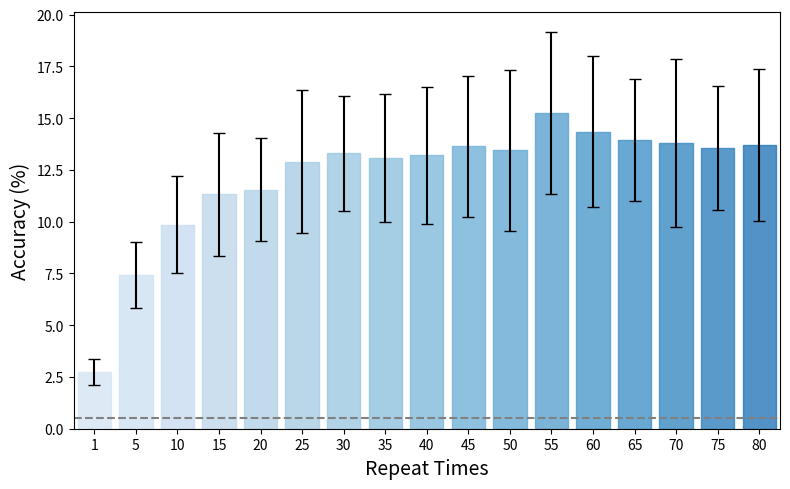

This chart was generated by the following Python code: (Note: this script raises an exception after producing the figure.)
import numpy as np
import matplotlib.pyplot as plt
import scipy.stats as stats

mean_repeti = [0.0275, 0.0744, 0.0986, 0.1132, 0.1155, 0.129, 0.133, 0.13075, 0.132, 0.1365, 0.1345, 0.1525, 0.1435, 0.1395, 0.138, 0.1355, 0.137]
std_repeti = [0.006264751, 0.015853738, 0.023334193, 0.02975007, 0.024749985, 0.034676473, 0.027608372, 0.031025303, 0.032951985, 0.033997549, 0.038976489, 0.039033461, 0.036442497, 0.029292585, 0.040428263, 0.029949031, 0.036530049]

mean_repeti = np.array(mean_repeti) * 100
std_repeti = np.array(std_repeti) * 100

labels = ['1', '5', '10', '15', '20', '25', '30', '35', '40', '45', '50', '55', '60', '65', '70', '75', '80']
# create figure and axis objects
fig, ax = plt.subplots(figsize=(8, 5))

# create bar chart
bars = ax.bar(labels, mean_repeti, yerr=std_repeti, align='center', ecolor='black', capsize=4, alpha=0.8)
for i in range(len(bars)):
    bars[i].set_color(plt.cm.Blues((i+5)/(len(bars)+12)))

ax.hlines(0.5, -0.5, 16.5, colors = "grey", linestyles = "dashed")
# set labels and title
ax.set_xlabel('Repeat Times', fontsize=14)
ax.set_ylabel('Accuracy (%)', fontsize=14)
ax.set_xlim(-0.5, 16.5)
# ax.set_title('Bar Chart with Error Bars')
plt.tight_layout()
plt.savefig('./pic/Conf/repetition_test.svg', dpi=300)